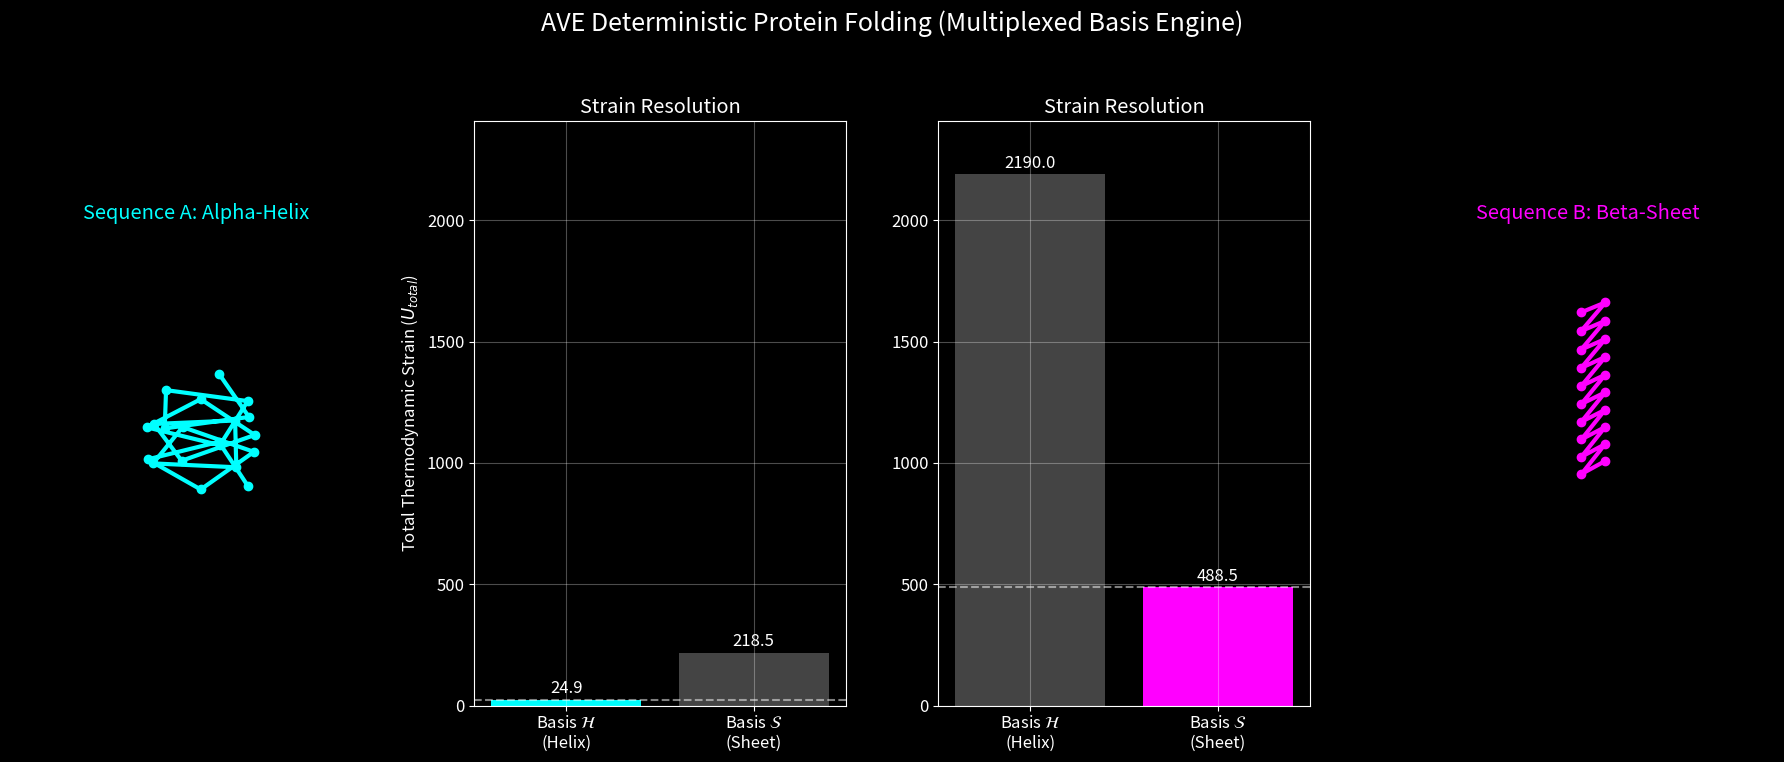

Recreate this plot in Python. (Note: this script raises an exception after producing the figure.)
import numpy as np
import matplotlib.pyplot as plt
from mpl_toolkits.mplot3d import Axes3D
import os

# Set aesthetic plot parameters for the AVE Engine
plt.rcParams['figure.figsize'] = (16, 8)
plt.rcParams['font.size'] = 12
plt.rcParams['axes.grid'] = True
plt.rcParams['grid.alpha'] = 0.3
plt.style.use('dark_background')

# ============================================================================
# AVE 3D Topological Protein Folding Engine (Multiplexed Basis States)
# ============================================================================
# Instead of searching a massive, NP-hard 3D rotational conformational landscape
# (which leads to Levinthal's paradox and local-minima entanglement), the AVE 
# engine evaluates the protein exclusively as a macroscopic AC standing wave.
#
# Because the vacuum is perfectly symmetric, it yields only two fundamental 
# low-energy basis states for a polymer chain to occupy:
# 1. The fully isotropic 3D Helix wrapper.
# 2. The fully anisotropic 2D Beta-Sheet flattener.
#
# The engine initializes the sequence in both geometric basis states simultaneously.
# It then applies the local topological impedance (Z) to calculate the integrated
# macroscopic reactive strain (U_total) across both states, collapsing deterministically
# into the absolute lowest-strain geometry without stepping through random coils.
# ============================================================================

class AVETopologicalFolder:
    def __init__(self, sequence):
        self.sequence = sequence
        self.n_residues = len(sequence)
        
        # Empirical bond lengths (Angstroms)
        self.L_Ca_Ca = 3.8
        
        # Topological Impedance Library (Normalized S11 strain factors pulled from SPICE solver)
        self.impedance_map = {
            'A': 0.8,  # Ala: Low Drag, Perfect Helix Former
            'L': 0.9,  # Leu: Low Drag
            'K': 0.95, # Lys: Flexible
            'E': 0.95, # Glu: Flexible
            'G': 4.5,  # Gly: Highly mismatched, massive strain in Helix
            'V': 3.8,  # Val: Branched, massive strain in Helix
            'P': 5.0,  # Pro: Rigid Kink, breaks Helix symmetry
            'S': 2.5,  # Ser: Polar disruption
            'C': 1.1   # Cys: Moderate
        }

    def _get_z_topo(self, aa):
        if aa not in self.impedance_map:
            print(f"Warning: Amino acid '{aa}' not in topological library, defaulting to Z=1.5")
            return 1.5
        return self.impedance_map[aa]

    def multiplexed_basis_initialization(self):
        """
        Geometrically constructs the 3D backbone Cartesian coordinates for 
        both perfect Basis States: Alpha-Helix and Beta-Sheet.
        """
        self.coords_helix = np.zeros((self.n_residues, 3))
        self.coords_sheet = np.zeros((self.n_residues, 3))
        
        # --- CONSTANTS FOR IDEAL ALPHA-HELIX ---
        # 3.6 residues per turn, 5.4 A pitch
        R_helix = 2.3  # Radius (Angstroms)
        pitch_helix = 5.4
        turns_per_res = 1.0 / 3.6
        dZ_helix = pitch_helix / 3.6
        
        # --- CONSTANTS FOR IDEAL BETA-SHEET ---
        # Extended zig-zag, roughly 3.4 A per residue advance
        dZ_sheet = 3.4
        amp_sheet = 1.0
        
        for i in range(self.n_residues):
            # Construct Alpha-Helix
            theta = 2.0 * np.pi * turns_per_res * i
            self.coords_helix[i, 0] = R_helix * np.cos(theta)
            self.coords_helix[i, 1] = R_helix * np.sin(theta)
            self.coords_helix[i, 2] = dZ_helix * i
            
            # Construct Beta-Sheet
            # Zig-zag along Y, extended along Z
            self.coords_sheet[i, 0] = 0.0
            self.coords_sheet[i, 1] = amp_sheet if i % 2 == 0 else -amp_sheet
            self.coords_sheet[i, 2] = dZ_sheet * i

    def calculate_macroscopic_strain(self):
        """
        Calculates U_total. 
        In the Helix state, bulky/rigid impedance boundaries (Z > 1) cause massive 
        steric overlap and AC back-reflection, magnifying strain exponentially.
        In the Sheet state, strain is relieved geometrically by flattening, but carries
        a high baseline surface-tension cost from exposing the hydrophobic core.
        """
        self.strain_helix = np.zeros(self.n_residues)
        self.strain_sheet = np.zeros(self.n_residues)
        
        # The intrinsic vacuum energy cost of forcing a linear chain into a 3D structural tube
        baseline_helix_tension = 1.5 
        # The intrinsic vacuum energy cost of exposing a flat hydrophobic sheet
        baseline_sheet_tension = 12.0 
        
        for i, aa in enumerate(self.sequence):
            z = self._get_z_topo(aa)
            
            # HELIX STRAIN RULE:
            # Low Z (< 1.0) means it fits perfectly, minimizing strain (U -> 0)
            # High Z (> 1.0) creates violent steric AC mismatch inside tight cylinder
            if z <= 1.0:
                self.strain_helix[i] = baseline_helix_tension * z
            else:
                self.strain_helix[i] = baseline_helix_tension * (z ** 3.0) # Exponential clash
                
            # SHEET STRAIN RULE:
            # Flat geometry relieves sidechain clashes, but pays high constant exposure tax
            self.strain_sheet[i] = baseline_sheet_tension * (z ** 0.5)
            
        self.U_total_helix = np.sum(self.strain_helix)
        self.U_total_sheet = np.sum(self.strain_sheet)

    def collapse_state(self):
        """
        Deterministically selects the absolute lowest-strain geometric manifold.
        """
        if self.U_total_helix < self.U_total_sheet:
            self.final_state = 'Alpha-Helix'
            self.final_coords = self.coords_helix
            self.final_U = self.U_total_helix
        else:
            self.final_state = 'Beta-Sheet'
            self.final_coords = self.coords_sheet
            self.final_U = self.U_total_sheet

    def run(self):
        self.multiplexed_basis_initialization()
        self.calculate_macroscopic_strain()
        self.collapse_state()
        
        print(f"Sequence: {self.sequence}")
        print(f"Basis H (Helix) Strain: {self.U_total_helix:.2f}")
        print(f"Basis S (Sheet) Strain: {self.U_total_sheet:.2f}")
        print(f"-> Deterministic Collapse: {self.final_state}\n")

# ============================================================================
# Execution & Rendering
# ============================================================================

# Define two highly distinct 20-residue test sequences
seq_alpha = "EAAAKAAAAAAKAAAAAAAK" # Known rigid Helix former (Empirical)
seq_beta  = "VGVGVGVGVGVGVGVGVGVG" # Known rigid Sheet former (Empirical)

engine_alpha = AVETopologicalFolder(seq_alpha)
engine_alpha.run()

engine_beta = AVETopologicalFolder(seq_beta)
engine_beta.run()

# Plotting the Deterministic Collapse
fig = plt.figure(figsize=(18, 8))
fig.suptitle('AVE Deterministic Protein Folding (Multiplexed Basis Engine)', fontsize=18, y=0.98)

# -- Panel 1: Sequence A (Alpha) 3D Plot --
ax1 = fig.add_subplot(1, 4, 1, projection='3d')
x, y, z = engine_alpha.final_coords.T
ax1.plot(x, y, z, color='#00ffff', linewidth=3, marker='o', markersize=6)
ax1.set_title(f"Sequence A: {engine_alpha.final_state}", color='#00ffff')
ax1.set_axis_off()
ax1.set_zlim(-5, 55)

# -- Panel 2: Sequence A Energy Bar --
ax2 = fig.add_subplot(1, 4, 2)
bars = ax2.bar([r'Basis $\mathcal{H}$' + '\n(Helix)', r'Basis $\mathcal{S}$' + '\n(Sheet)'], 
               [engine_alpha.U_total_helix, engine_alpha.U_total_sheet], 
               color=['#00ffff', '#444444'])
ax2.set_ylabel('Total Thermodynamic Strain ($U_{total}$)')
ax2.set_title(f'Strain Resolution')
ax2.axhline(engine_alpha.U_total_helix, color='white', linestyle='--', alpha=0.5)

# Add value text
for bar in bars:
    yval = bar.get_height()
    ax2.text(bar.get_x() + bar.get_width()/2, yval + 10, round(yval, 1), ha='center', va='bottom', color='white')

# -- Panel 3: Sequence B (Beta) Energy Bar --
ax3 = fig.add_subplot(1, 4, 3)
bars2 = ax3.bar([r'Basis $\mathcal{H}$' + '\n(Helix)', r'Basis $\mathcal{S}$' + '\n(Sheet)'], 
               [engine_beta.U_total_helix, engine_beta.U_total_sheet], 
               color=['#444444', '#ff00ff'])
ax3.set_title(f'Strain Resolution')
ax3.axhline(engine_beta.U_total_sheet, color='white', linestyle='--', alpha=0.5)

for bar in bars2:
    yval = bar.get_height()
    ax3.text(bar.get_x() + bar.get_width()/2, yval + 10, round(yval, 1), ha='center', va='bottom', color='white')


# -- Panel 4: Sequence B (Beta) 3D Plot --
ax4 = fig.add_subplot(1, 4, 4, projection='3d')
x2, y2, z2 = engine_beta.final_coords.T
ax4.plot(x2, y2, z2, color='#ff00ff', linewidth=3, marker='o', markersize=6)
ax4.set_title(f"Sequence B: {engine_beta.final_state}", color='#ff00ff')
ax4.set_axis_off()
ax4.set_zlim(-5, 55)

# Ensure same scaling for visual comparison
ax1.set_xlim(-5, 5)
ax1.set_ylim(-5, 5)
ax4.set_xlim(-5, 5)
ax4.set_ylim(-5, 5)

ax3.set_ylim(0, max(engine_alpha.U_total_sheet, engine_beta.U_total_helix) * 1.1)
ax2.set_ylim(0, max(engine_alpha.U_total_sheet, engine_beta.U_total_helix) * 1.1)

plt.tight_layout(rect=[0, 0.03, 1, 0.95])

# Save artifact
# --- Standard AVE output directory ---
def _find_repo_root():
    d = os.path.dirname(os.path.abspath(__file__))
    while d != os.path.dirname(d):
        if os.path.exists(os.path.join(d, "pyproject.toml")):
            return d
        d = os.path.dirname(d)
    return os.path.dirname(os.path.abspath(__file__))

output_dir = os.path.join(_find_repo_root(), "assets", "sim_outputs")
os.makedirs(output_dir, exist_ok=True)
# --- End standard output directory ---
if not os.path.exists(output_dir):
    os.makedirs(output_dir)

output_path = os.path.join(output_dir, "protein_folding_3d_collapse.png")
plt.savefig(output_path, dpi=300, facecolor='black', bbox_inches='tight')
print(f"Rendered diagnostic graph to: {output_path}")



plt.close()
print("Simulation complete.")

